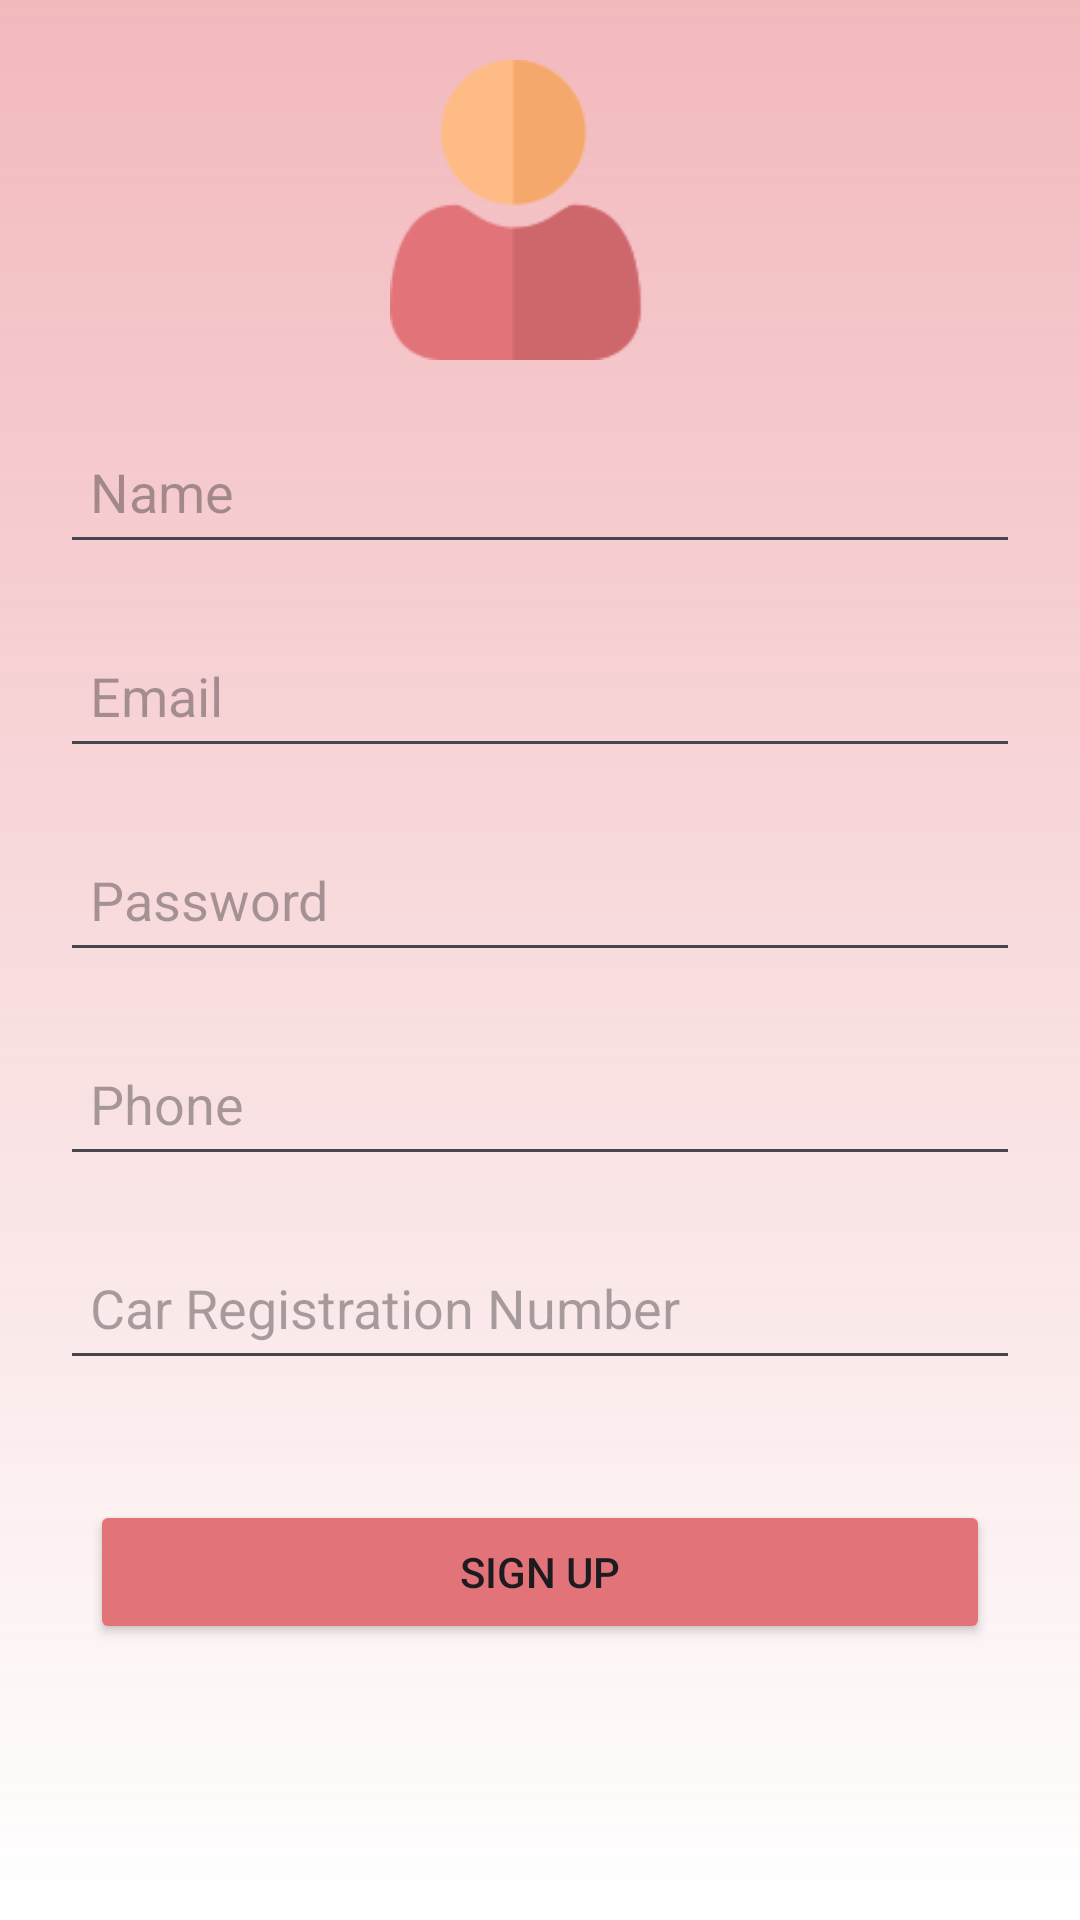

Write the Android layout XML for this screen, with the resource values it uses.
<!-- AndroidManifest.xml: application theme Theme.RideShare_Driver -->
<!-- res/layout/activity_sign_up.xml -->
<androidx.constraintlayout.widget.ConstraintLayout xmlns:android="http://schemas.android.com/apk/res/android"
    xmlns:app="http://schemas.android.com/apk/res-auto"
    android:layout_width="match_parent"
    android:layout_height="match_parent"
    android:padding="20dp"
    android:background="@drawable/gradient_bg">

    <ImageView
        android:id="@+id/profile_image"
        android:layout_width="100dp"
        android:layout_height="100dp"
        android:clickable="true"
        android:src="@drawable/ic_profile"
        app:layout_constraintEnd_toEndOf="parent"
        app:layout_constraintStart_toStartOf="parent"
        app:layout_constraintTop_toTopOf="parent"
        android:contentDescription="@string/user_profile"/>

    <EditText
        android:id="@+id/name"
        android:layout_width="match_parent"
        android:layout_height="wrap_content"
        android:layout_marginTop="20dp"
        android:hint="@string/hint_name"
        android:inputType="textPersonName"
        android:maxLines="1"
        android:minHeight="48dp"
        android:padding="@dimen/small_padding"
        app:layout_constraintEnd_toEndOf="parent"
        app:layout_constraintStart_toStartOf="parent"
        app:layout_constraintTop_toBottomOf="@id/profile_image"/>


    <EditText
        android:id="@+id/email"
        android:layout_width="match_parent"
        android:layout_height="wrap_content"
        android:layout_marginTop="20dp"
        android:ellipsize="end"
        android:hint="@string/hint_email"
        android:inputType="textEmailAddress"
        android:maxLines="1"
        android:minHeight="48dp"
        android:padding="@dimen/small_padding"
        app:layout_constraintEnd_toEndOf="parent"
        app:layout_constraintStart_toStartOf="parent"
        app:layout_constraintTop_toBottomOf="@id/name"/>

    <EditText
        android:id="@+id/password"
        android:layout_width="match_parent"
        android:layout_height="wrap_content"
        android:layout_marginTop="20dp"
        android:ellipsize="end"
        android:hint="@string/hint_password"
        android:inputType="textPassword"
        android:maxLines="1"
        android:minHeight="48dp"
        android:padding="@dimen/small_padding"
        app:layout_constraintEnd_toEndOf="parent"
        app:layout_constraintStart_toStartOf="parent"
        app:layout_constraintTop_toBottomOf="@id/email"/>

    <EditText
        android:id="@+id/phone"
        android:layout_width="match_parent"
        android:layout_height="wrap_content"
        android:layout_marginTop="20dp"
        android:ellipsize="end"
        android:hint="@string/hint_phone"
        android:inputType="phone"
        android:maxLines="1"
        android:minHeight="48dp"
        android:padding="@dimen/small_padding"
        app:layout_constraintEnd_toEndOf="parent"
        app:layout_constraintStart_toStartOf="parent"
        app:layout_constraintTop_toBottomOf="@id/password"/>
    <EditText
        android:id="@+id/car_number"
        android:layout_width="match_parent"
        android:layout_height="wrap_content"
        android:layout_marginTop="20dp"
        android:ellipsize="end"
        android:hint="Car Registration Number"
        android:inputType="text"
        android:maxLines="1"
        android:minHeight="48dp"
        android:padding="@dimen/small_padding"
        app:layout_constraintEnd_toEndOf="parent"
        app:layout_constraintStart_toStartOf="parent"
        app:layout_constraintTop_toBottomOf="@id/phone"/>

    <Button
        android:id="@+id/signup_btn"
        android:layout_width="@dimen/btn_width"
        android:layout_height="wrap_content"
        android:layout_marginTop="40dp"
        android:backgroundTint="@color/main"
        android:text="@string/sign_up"
        app:layout_constraintEnd_toEndOf="parent"
        app:layout_constraintStart_toStartOf="parent"
        app:layout_constraintTop_toBottomOf="@id/car_number"/>

</androidx.constraintlayout.widget.ConstraintLayout>
<!-- resources referenced by this layout -->
<resources>
  <color name="main">#E17379 </color>
  <dimen name="btn_width">300dp</dimen>
  <dimen name="small_padding">10dp</dimen>
  <!-- drawable gradient_bg (drawable) -->
  <?xml version="1.0" encoding="utf-8"?>
  <shape xmlns:android="http://schemas.android.com/apk/res/android" android:shape="rectangle">
      <gradient
          android:startColor="#CDEFA9AD"
          android:endColor="@color/white"
          android:angle="220" />
  </shape>
  <!-- drawable ic_profile: png bitmap (drawable, 6307 bytes) -->
  <string name="hint_email">Email</string>
  <string name="hint_name">Name</string>
  <string name="hint_password">Password</string>
  <string name="hint_phone">Phone</string>
  <string name="sign_up">Sign Up</string>
  <string name="user_profile">User Profile</string>
  <style name="Theme.RideShare_Driver" parent="Base.Theme.RideShare_Driver" />
  <color name="white">#FFFFFFFF</color>
  <style name="Base.Theme.RideShare_Driver" parent="Theme.Material3.DayNight.NoActionBar">
          
          
      </style>
</resources>
